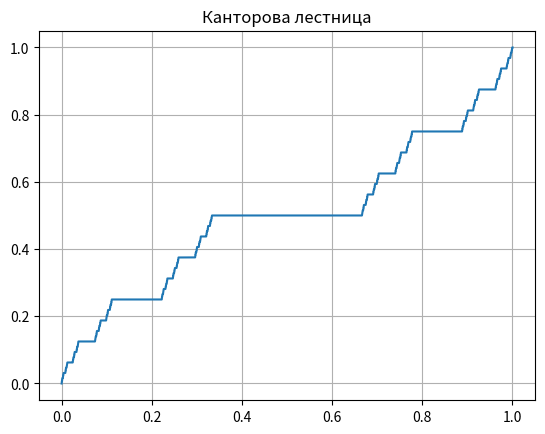

Write Python code to recreate this figure. (Note: this script raises an exception after producing the figure.)
import matplotlib.pyplot as plt
import numpy

from pathlib import Path

cache = {}

def f(x, c=0):
    if c >= 100:
        return x

    if x not in cache:
        cache[x] = 0 if x <= 0 else \
            1/2 * f(3 * x, c+1) if x <= 1/3 else \
            1/2 if x <= 2/3 else \
            1/2 + 1/2 * f(3 * x - 2, c+1) if x <= 1 else \
            1 

    return cache[x]

x_domain = numpy.arange(0, 1.001, 0.0001)
plt.plot(x_domain, [f(i) for i in x_domain])
plt.title("Канторова лестница")
plt.grid(True)
plt.savefig(Path("probtheory") / "images" / "probtheory_2024_10_22_1.png")
